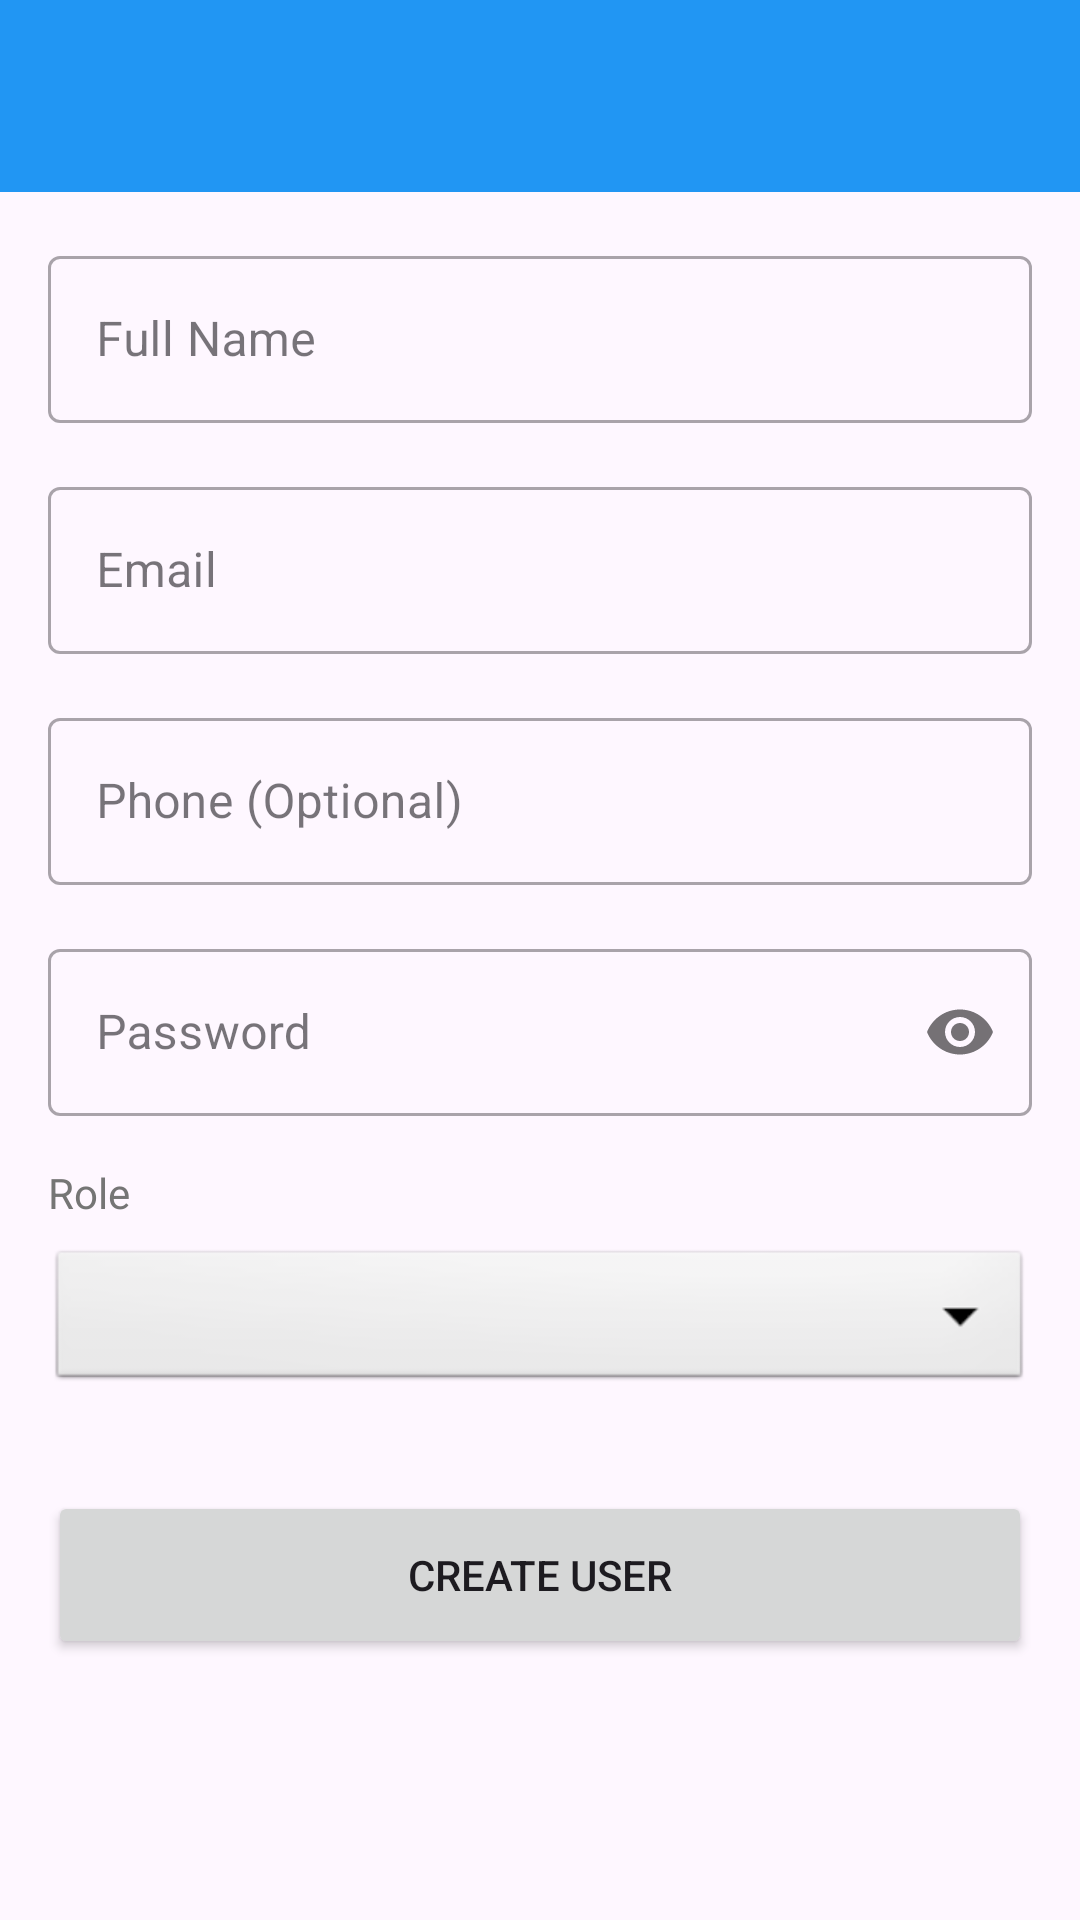

Write the Android layout XML for this screen, with the resource values it uses.
<!-- AndroidManifest.xml: application theme Theme.HierarchyChat -->
<!-- res/layout/activity_create_user.xml -->
<?xml version="1.0" encoding="utf-8"?>
<LinearLayout xmlns:android="http://schemas.android.com/apk/res/android"
    xmlns:app="http://schemas.android.com/apk/res-auto"
    android:layout_width="match_parent"
    android:layout_height="match_parent"
    android:orientation="vertical">

    <com.google.android.material.appbar.AppBarLayout
        android:layout_width="match_parent"
        android:layout_height="wrap_content">

        <androidx.appcompat.widget.Toolbar
            android:id="@+id/toolbar"
            android:layout_width="match_parent"
            android:layout_height="?attr/actionBarSize"
            android:background="@color/primary"
            app:titleTextColor="@color/white" />
    </com.google.android.material.appbar.AppBarLayout>

    <ScrollView
        android:layout_width="match_parent"
        android:layout_height="match_parent">

        <LinearLayout
            android:layout_width="match_parent"
            android:layout_height="wrap_content"
            android:orientation="vertical"
            android:padding="16dp">

            <com.google.android.material.textfield.TextInputLayout
                android:id="@+id/tilName"
                style="@style/Widget.MaterialComponents.TextInputLayout.OutlinedBox"
                android:layout_width="match_parent"
                android:layout_height="wrap_content"
                android:hint="Full Name">

                <com.google.android.material.textfield.TextInputEditText
                    android:id="@+id/etName"
                    android:layout_width="match_parent"
                    android:layout_height="wrap_content" />
            </com.google.android.material.textfield.TextInputLayout>

            <com.google.android.material.textfield.TextInputLayout
                android:id="@+id/tilEmail"
                style="@style/Widget.MaterialComponents.TextInputLayout.OutlinedBox"
                android:layout_width="match_parent"
                android:layout_height="wrap_content"
                android:layout_marginTop="16dp"
                android:hint="Email">

                <com.google.android.material.textfield.TextInputEditText
                    android:id="@+id/etEmail"
                    android:layout_width="match_parent"
                    android:layout_height="wrap_content"
                    android:inputType="textEmailAddress" />
            </com.google.android.material.textfield.TextInputLayout>

            <com.google.android.material.textfield.TextInputLayout
                android:id="@+id/tilPhone"
                style="@style/Widget.MaterialComponents.TextInputLayout.OutlinedBox"
                android:layout_width="match_parent"
                android:layout_height="wrap_content"
                android:layout_marginTop="16dp"
                android:hint="Phone (Optional)">

                <com.google.android.material.textfield.TextInputEditText
                    android:id="@+id/etPhone"
                    android:layout_width="match_parent"
                    android:layout_height="wrap_content"
                    android:inputType="phone" />
            </com.google.android.material.textfield.TextInputLayout>

            <com.google.android.material.textfield.TextInputLayout
                android:id="@+id/tilPassword"
                style="@style/Widget.MaterialComponents.TextInputLayout.OutlinedBox"
                android:layout_width="match_parent"
                android:layout_height="wrap_content"
                android:layout_marginTop="16dp"
                android:hint="Password"
                app:passwordToggleEnabled="true">

                <com.google.android.material.textfield.TextInputEditText
                    android:id="@+id/etPassword"
                    android:layout_width="match_parent"
                    android:layout_height="wrap_content"
                    android:inputType="textPassword" />
            </com.google.android.material.textfield.TextInputLayout>

            <TextView
                android:layout_width="wrap_content"
                android:layout_height="wrap_content"
                android:layout_marginTop="16dp"
                android:text="Role"
                android:textColor="@color/gray" />

            <Spinner
                android:id="@+id/spinnerRole"
                android:layout_width="match_parent"
                android:layout_height="50dp"
                android:layout_marginTop="8dp"
                android:background="@android:drawable/btn_dropdown" />

            <Button
                android:id="@+id/btnCreate"
                android:layout_width="match_parent"
                android:layout_height="56dp"
                android:layout_marginTop="32dp"
                android:text="Create User" />

            <ProgressBar
                android:id="@+id/progressBar"
                android:layout_width="wrap_content"
                android:layout_height="wrap_content"
                android:layout_gravity="center"
                android:layout_marginTop="16dp"
                android:visibility="gone" />
        </LinearLayout>
    </ScrollView>
</LinearLayout>
<!-- resources referenced by this layout -->
<resources>
  <color name="gray">#757575</color>
  <color name="primary">#2196F3</color>
  <color name="white">#FFFFFF</color>
  <style name="Theme.HierarchyChat" parent="Theme.Material3.Light.NoActionBar">
          <item name="colorPrimary">@color/primary</item>
          <item name="colorPrimaryDark">@color/primary_dark</item>
          <item name="colorAccent">@color/accent</item>
          <item name="android:statusBarColor">@color/primary_dark</item>
      </style>
  <color name="primary_dark">#1976D2</color>
  <color name="accent">#FF5722</color>
</resources>
